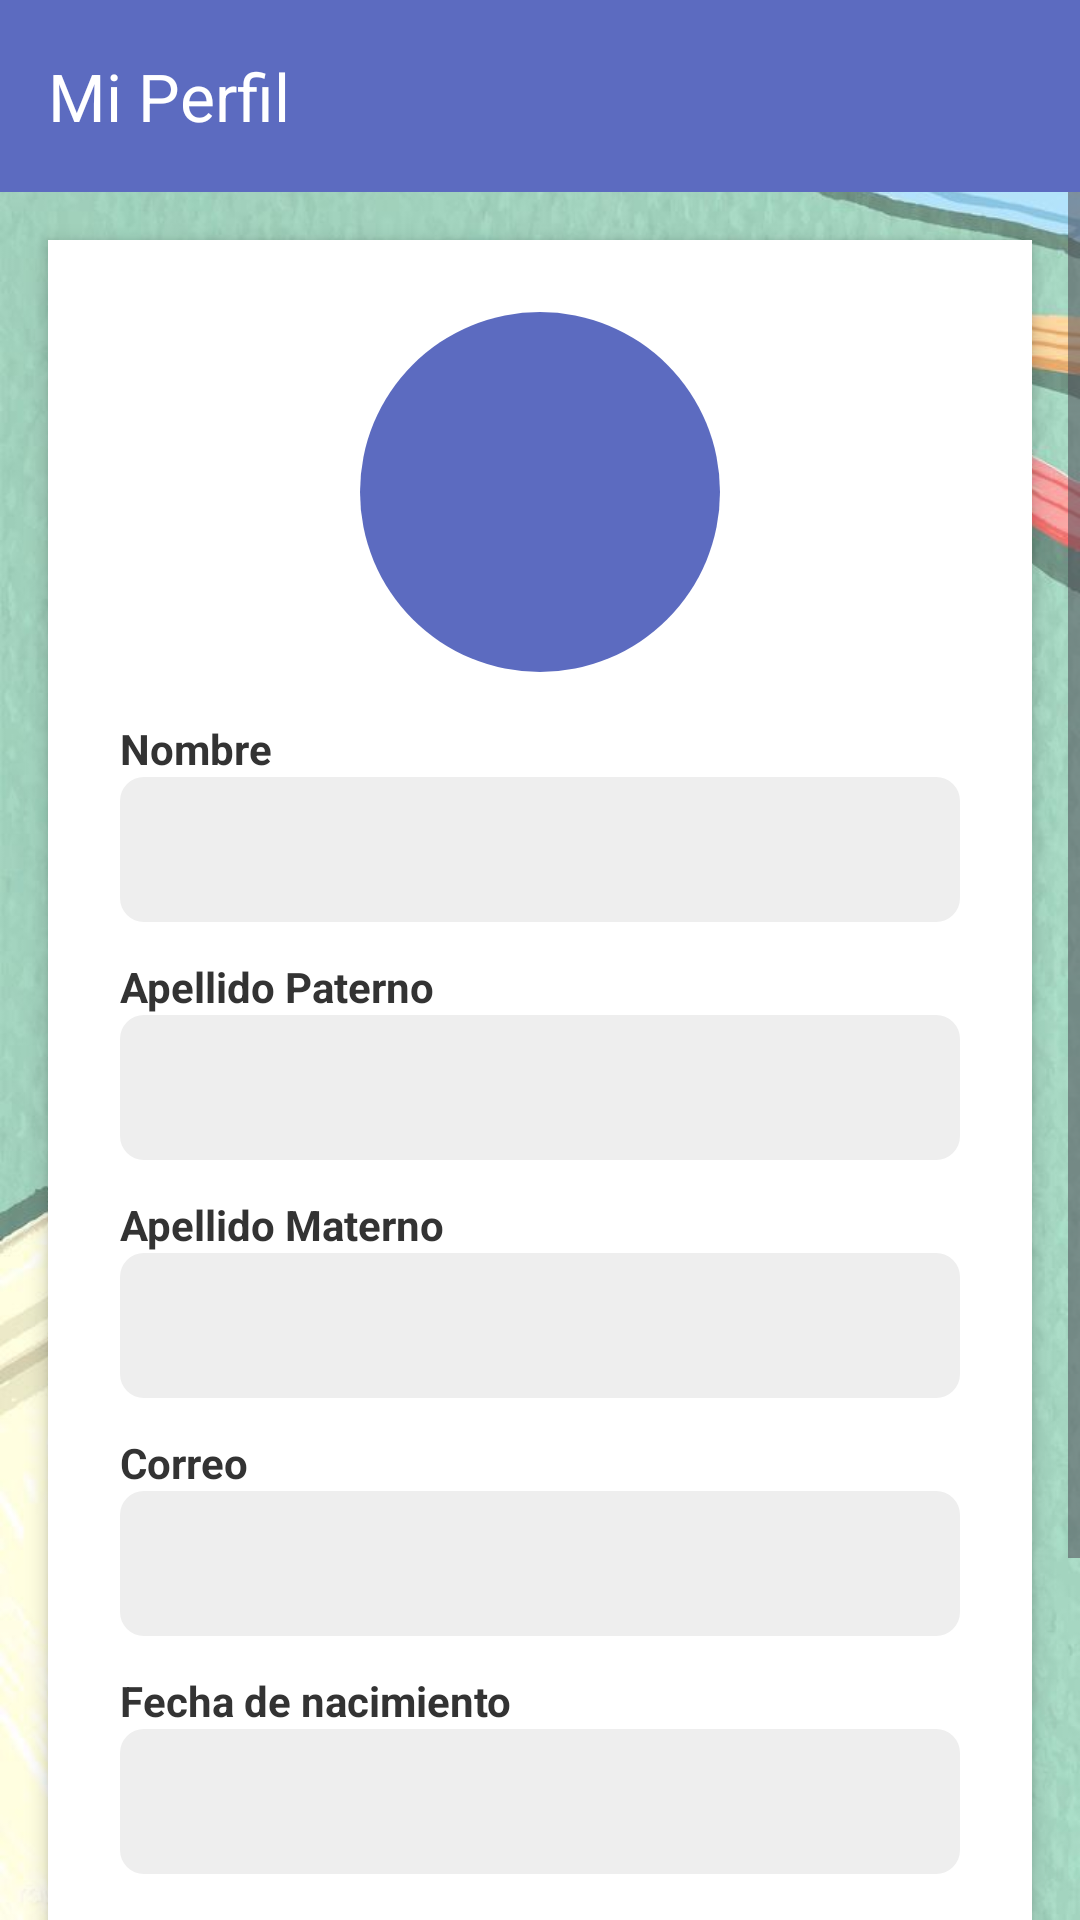

Android layout source for this screen:
<!-- AndroidManifest.xml: application theme Theme.MisHabitos -->
<!-- res/layout/activity_perfil_usuario.xml -->
<?xml version="1.0" encoding="utf-8"?>
<androidx.constraintlayout.widget.ConstraintLayout
    xmlns:android="http://schemas.android.com/apk/res/android"
    xmlns:app="http://schemas.android.com/apk/res-auto"
    xmlns:tools="http://schemas.android.com/tools"
    android:id="@+id/layout_perfil_usuario"
    android:layout_width="match_parent"
    android:layout_height="match_parent"
    android:background="@drawable/imagensession"
    tools:context=".activities.PerfilUsuarioActivity">

    <androidx.appcompat.widget.Toolbar
        android:id="@+id/toolbar"
        android:layout_width="0dp"
        android:layout_height="?attr/actionBarSize"
        android:background="@color/azulado"
        app:title="Mi Perfil"
        app:titleTextColor="@android:color/white"
        app:layout_constraintTop_toTopOf="parent"
        app:layout_constraintStart_toStartOf="parent"
        app:layout_constraintEnd_toEndOf="parent" />

    <ScrollView
        android:layout_width="0dp"
        android:layout_height="0dp"
        app:layout_constraintTop_toBottomOf="@id/toolbar"
        app:layout_constraintBottom_toBottomOf="parent"
        app:layout_constraintStart_toStartOf="parent"
        app:layout_constraintEnd_toEndOf="parent">

        <LinearLayout
            android:layout_width="match_parent"
            android:layout_height="wrap_content"
            android:orientation="vertical"
            android:padding="24dp"
            android:gravity="center_horizontal"
            android:background="@android:color/white"
            android:elevation="4dp"
            android:layout_margin="16dp"
            android:clipToPadding="false"
            android:layout_gravity="center_horizontal">

            <ImageView
                android:id="@+id/imgFotoPerfil"
                android:layout_width="120dp"
                android:layout_height="120dp"
                android:src="@drawable/ic_person"
                android:contentDescription="Foto de perfil"
                android:layout_marginBottom="16dp"
                android:background="@drawable/circle_background"
                android:padding="12dp" />

            
            <TextView
                android:layout_width="match_parent"
                android:layout_height="wrap_content"
                android:text="@string/nombre_usu"
                android:textStyle="bold"
                android:textColor="#333"/>
            <EditText
                android:id="@+id/input_nombre"
                android:layout_width="match_parent"
                android:layout_height="wrap_content"
                android:enabled="false"
                android:background="@drawable/edittext_background"
                android:padding="12dp"
                android:layout_marginBottom="12dp"/>

            
            <TextView
                android:layout_width="match_parent"
                android:layout_height="wrap_content"
                android:text="@string/apellido_paterno_usu"
                android:textStyle="bold"
                android:textColor="#333"/>
            <EditText
                android:id="@+id/input_apellido_paterno"
                android:layout_width="match_parent"
                android:layout_height="wrap_content"
                android:enabled="false"
                android:background="@drawable/edittext_background"
                android:padding="12dp"
                android:layout_marginBottom="12dp"/>

            
            <TextView
                android:layout_width="match_parent"
                android:layout_height="wrap_content"
                android:text="@string/apellido_materno_usu"
                android:textStyle="bold"
                android:textColor="#333"/>
            <EditText
                android:id="@+id/input_apellido_materno"
                android:layout_width="match_parent"
                android:layout_height="wrap_content"
                android:enabled="false"
                android:background="@drawable/edittext_background"
                android:padding="12dp"
                android:layout_marginBottom="12dp"/>

            <TextView
                android:layout_width="match_parent"
                android:layout_height="wrap_content"
                android:text="@string/correo_usu"
                android:textStyle="bold"
                android:textColor="#333"/>
            <EditText
                android:id="@+id/input_correo"
                android:layout_width="match_parent"
                android:layout_height="wrap_content"
                android:enabled="false"
                android:background="@drawable/edittext_background"
                android:padding="12dp"
                android:layout_marginBottom="12dp"/>

            <TextView
                android:layout_width="match_parent"
                android:layout_height="wrap_content"
                android:text="@string/fecha_de_nacimiento_perfilusu"
                android:textStyle="bold"
                android:textColor="#333"/>
            <EditText
                android:id="@+id/input_fecha_nacimiento"
                android:layout_width="match_parent"
                android:layout_height="wrap_content"
                android:enabled="false"
                android:background="@drawable/edittext_background"
                android:padding="12dp"
                android:layout_marginBottom="24dp"/>

            
            <Button
                android:id="@+id/btnEditarPerfil"
                android:layout_width="match_parent"
                android:layout_height="wrap_content"
                android:text="@string/btn_editar_datos"
                android:backgroundTint="@color/azulado"
                android:textColor="@android:color/white"
                android:layout_marginBottom="12dp"/>

            <Button
                android:id="@+id/btnVolverInicio"
                android:layout_width="match_parent"
                android:layout_height="wrap_content"
                android:text="@string/btn_volver"
                android:backgroundTint="@color/violeta"
                android:textColor="@android:color/white"
                android:layout_marginTop="12dp"/>
        </LinearLayout>
    </ScrollView>
</androidx.constraintlayout.widget.ConstraintLayout>
<!-- resources referenced by this layout -->
<resources>
  <color name="azulado">#5c6bc0</color>
  <color name="violeta">#ba68c8</color>
  <!-- drawable circle_background (drawable) -->
  <?xml version="1.0" encoding="utf-8"?>
  <shape xmlns:android="http://schemas.android.com/apk/res/android" android:shape="oval">
      <solid android:color="@color/azulado"/>
  </shape>
  <!-- drawable edittext_background (drawable) -->
  <?xml version="1.0" encoding="utf-8"?>
  <shape xmlns:android="http://schemas.android.com/apk/res/android" android:shape="rectangle">
      <solid android:color="#eeeeee"/>
      <corners android:radius="8dp"/>
  </shape>
  <!-- drawable imagensession: jpg bitmap (drawable, 74968 bytes) -->
  <string name="apellido_materno_usu">Apellido Materno</string>
  <string name="apellido_paterno_usu">Apellido Paterno</string>
  <string name="btn_editar_datos">Editar datos</string>
  <string name="btn_volver">Volver</string>
  <string name="correo_usu">Correo</string>
  <string name="fecha_de_nacimiento_perfilusu">Fecha de nacimiento</string>
  <string name="nombre_usu">Nombre</string>
  <style name="Theme.MisHabitos" parent="Base.Theme.MisHabitos" />
  <style name="Base.Theme.MisHabitos" parent="Theme.Material3.DayNight.NoActionBar">
          
          
      </style>
</resources>
